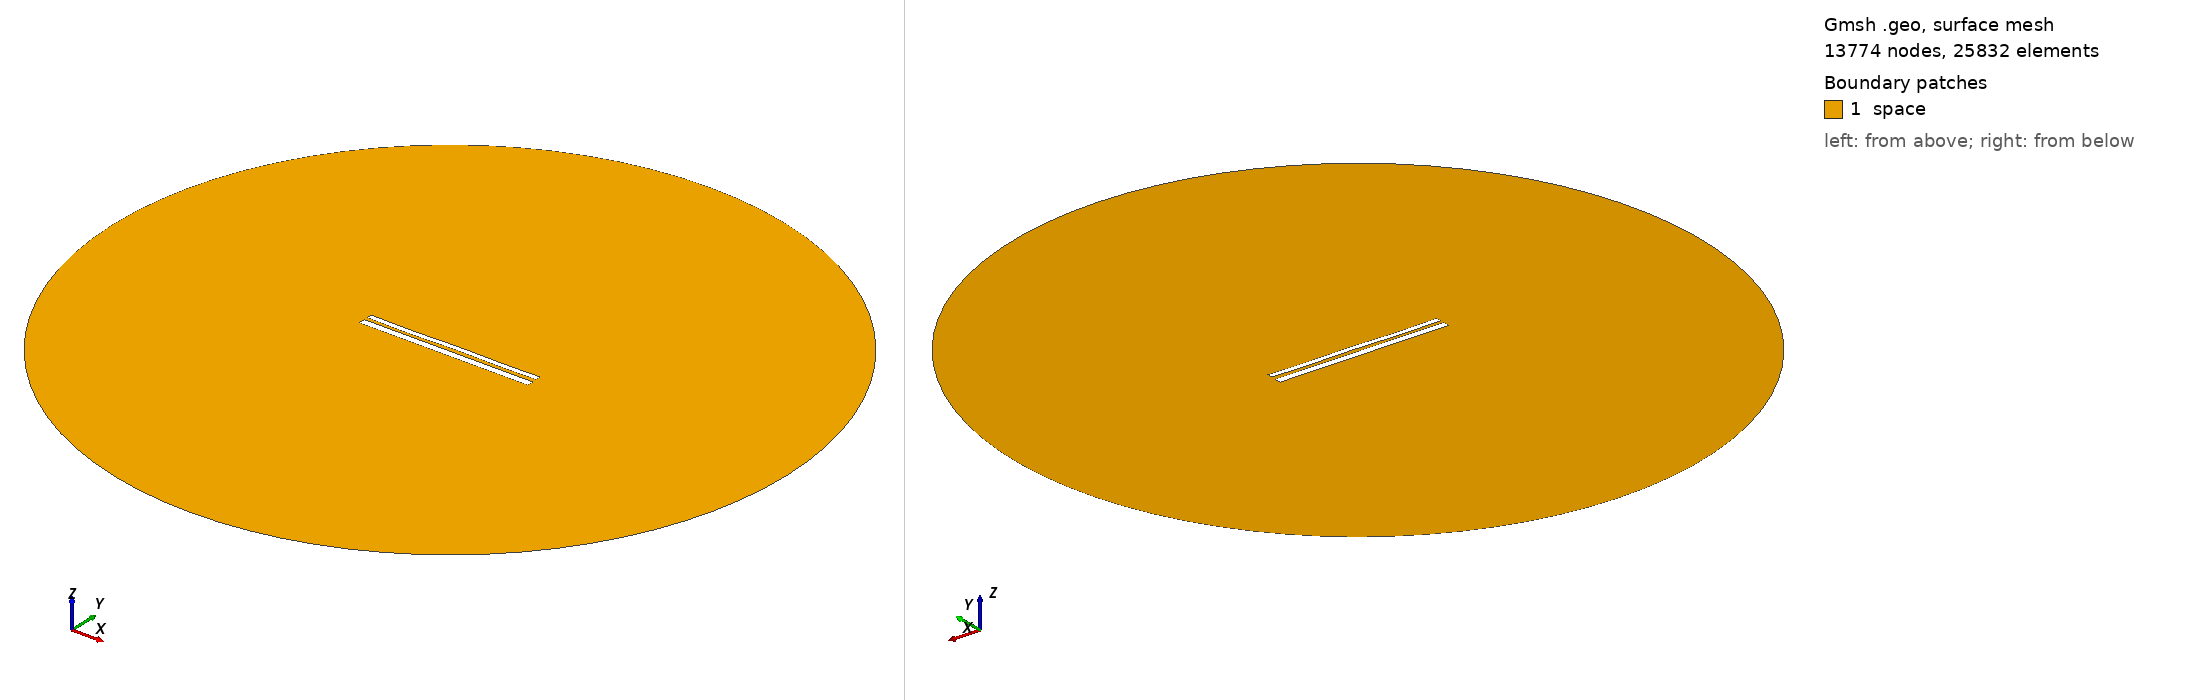

Gmsh geometry script, surface-meshed: 13774 nodes, 25832 surface elements. Boundary patches (legend numbers): 1 space. Left view from above one corner, right view from below the opposite corner. Legend entries are the model's physical surfaces. The drawing asked Gmsh for element sizes between 1% and 20% of the model's largest extent; the script's own settings can give other sizes.

=== 10556.geo (drawn) ===
//---------------------------------------
// Geometry kernel
//---------------------------------------

SetFactory("OpenCASCADE");



//---------------------------------------
// Parameters of the geometry
//---------------------------------------

// Overetch of the upper plate
overetch = 0.375;

// Distance between the plates
distance = 1.75;

// Discretization over the x axis (for the deformation)
nx = 50; 

// Length of the plate
L = 100 - overetch; 

// Number of modes
n = 4; 

// 1st mode coefficient
coeff(1) = 0.15;
beta(1) = 0.596864 * 3.1415926535 / L;

// 2nd mode coefficient
coeff(2) = 0.0;
beta(2) = 1.49418 * 3.1415926535 / L;

// 3rd mode coefficient
coeff(3) = -0.075;
beta(3) = 2.50025 * 3.1415926535 / L;

// 4th mode coefficient
coeff(4) = -0.15;
beta(4) = 3.49999 * 3.1415926535 / L;



//---------------------------------------
// Upper plate (deformed rectangle)
//---------------------------------------

// Coordiantes of the upper plate
xmin = -50;
xmax = 50 - overetch;

// Height of the upper plate
yheight = 4 - 2 * overetch;

// Indexes of the points
UpperID[] = {};
LowerID[] = {};
LeftID[] = {};
RightID[] = {};

// Point index
p = 1;

// Horizontal edges
For i In {1:nx}
    x = xmin + (i-1)*(xmax - xmin)/(nx-1);

    y_bottom = distance / 2 + overetch;
    For j In {1:n}
        C = (Cosh(beta(j)*L) + Cos(beta(j)*L)) / (Sinh(beta(j)*L) + Sin(beta(j)*L));
        y_bottom  = y_bottom + coeff(j) * (Cosh(beta(j)*(x+50)) - Cos(beta(j)*(x+50)) - C * (Sinh(beta(j)*(x+50)) - Sin(beta(j)*(x+50))));
    EndFor

    y_top = y_bottom + yheight;

    Point(p) = {x, y_top, 0, 1.0};
    UpperID[i] = p;
    p = p + 1;

    Point(p) = {x, y_bottom, 0, 1.0};
    LowerID[i] = p;
    p = p + 1;
EndFor

// Create point lists
UpperPts[] = {}; LowerPts[] = {};
For i In {1:nx}
  UpperPts[] += {UpperID[i]};
  LowerPts[] += {LowerID[i]};
EndFor

// Build splines
Spline(1) = {UpperPts[]};
Spline(2) = {LowerPts[]};
Line(3) = {LowerPts[nx-1], UpperPts[nx-1]};
Line(4) = {LowerPts[0], UpperPts[0]};

// Build the plane surface
Curve Loop(1) = {2, 3, -1, -4};
Plane Surface(1) = {1};



//---------------------------------------
// Lower plate (rectangle)
//---------------------------------------

// Vertices
Point(1001) = {-50, -1, 0, 1.0};
Point(1002) = { 50, -1, 0, 1.0};
Point(1003) = { 50,  -5, 0, 1.0};
Point(1004) = {-50,  -5, 0, 1.0};

// Edges
Line(5) = {1001, 1002};
Line(6) = {1002, 1003};
Line(7) = {1003, 1004};
Line(8) = {1004, 1001};

// Plane surface
Line Loop(2) = {5, 6, 7, 8};
Plane Surface(2) = {2}; 



//---------------------------------------
// Outer (fictious) boundary
//---------------------------------------

// Points
Point(1005) = {0, 0, 0};       // Center
Point(1006) = {200, 0, 0};     // Start point
Point(1007) = {0, 200, 0};     // 90 degrees
Point(1008) = {-200, 0, 0};    // 180 degrees
Point(1009) = {0, -200, 0};    // 270 degrees

// Circle arcs (each needs start, center, end)
Circle(9) = {1006, 1005, 1007};
Circle(10) = {1007, 1005, 1008};
Circle(11) = {1008, 1005, 1009};
Circle(12) = {1009, 1005, 1006};

// Plane surface for the entire domain
Curve Loop(3) = {9, 10, 11, 12};
Surface(3) = {3};

// Subtract the plates from the whole domain to obtain the actual domain where we want to solve the equations
BooleanDifference{ Surface{3}; Delete; }{ Surface{1}; Surface{2}; Delete; }




//---------------------------------------
// Transfinite Lines/Curves
//---------------------------------------

// Set the number of points on the boundaries
r = 7;

// Plates
Transfinite Curve {1, 2} = 50*r Using Progression 1;
Transfinite Curve {3, 4} = 2*r Using Progression 1;
Transfinite Line {5, 7} = 50*r Using Progression 1;
Transfinite Line {6, 8} = 2*r Using Progression 1;

// Outer boundary
Transfinite Line {9, 10, 11, 12} = 20 Using Progression 1;



//---------------------------------------
// Physical groups
//---------------------------------------                

// Physical curves (boundaries)
Physical Line("force_segment", 10) = {2};
Physical Line("upper_plate", 11) = {1, 3, 4};
Physical Line("lower_plate", 12) = {5, 6, 7, 8};
Physical Line("boundary", 20) = {9, 10, 11, 12};

// Physical Surfaces
Physical Surface("space", 30) = {3};



//---------------------------------------
// 6. Generate the Mesh
//---------------------------------------

// 2D mesh generation
Mesh 2;
